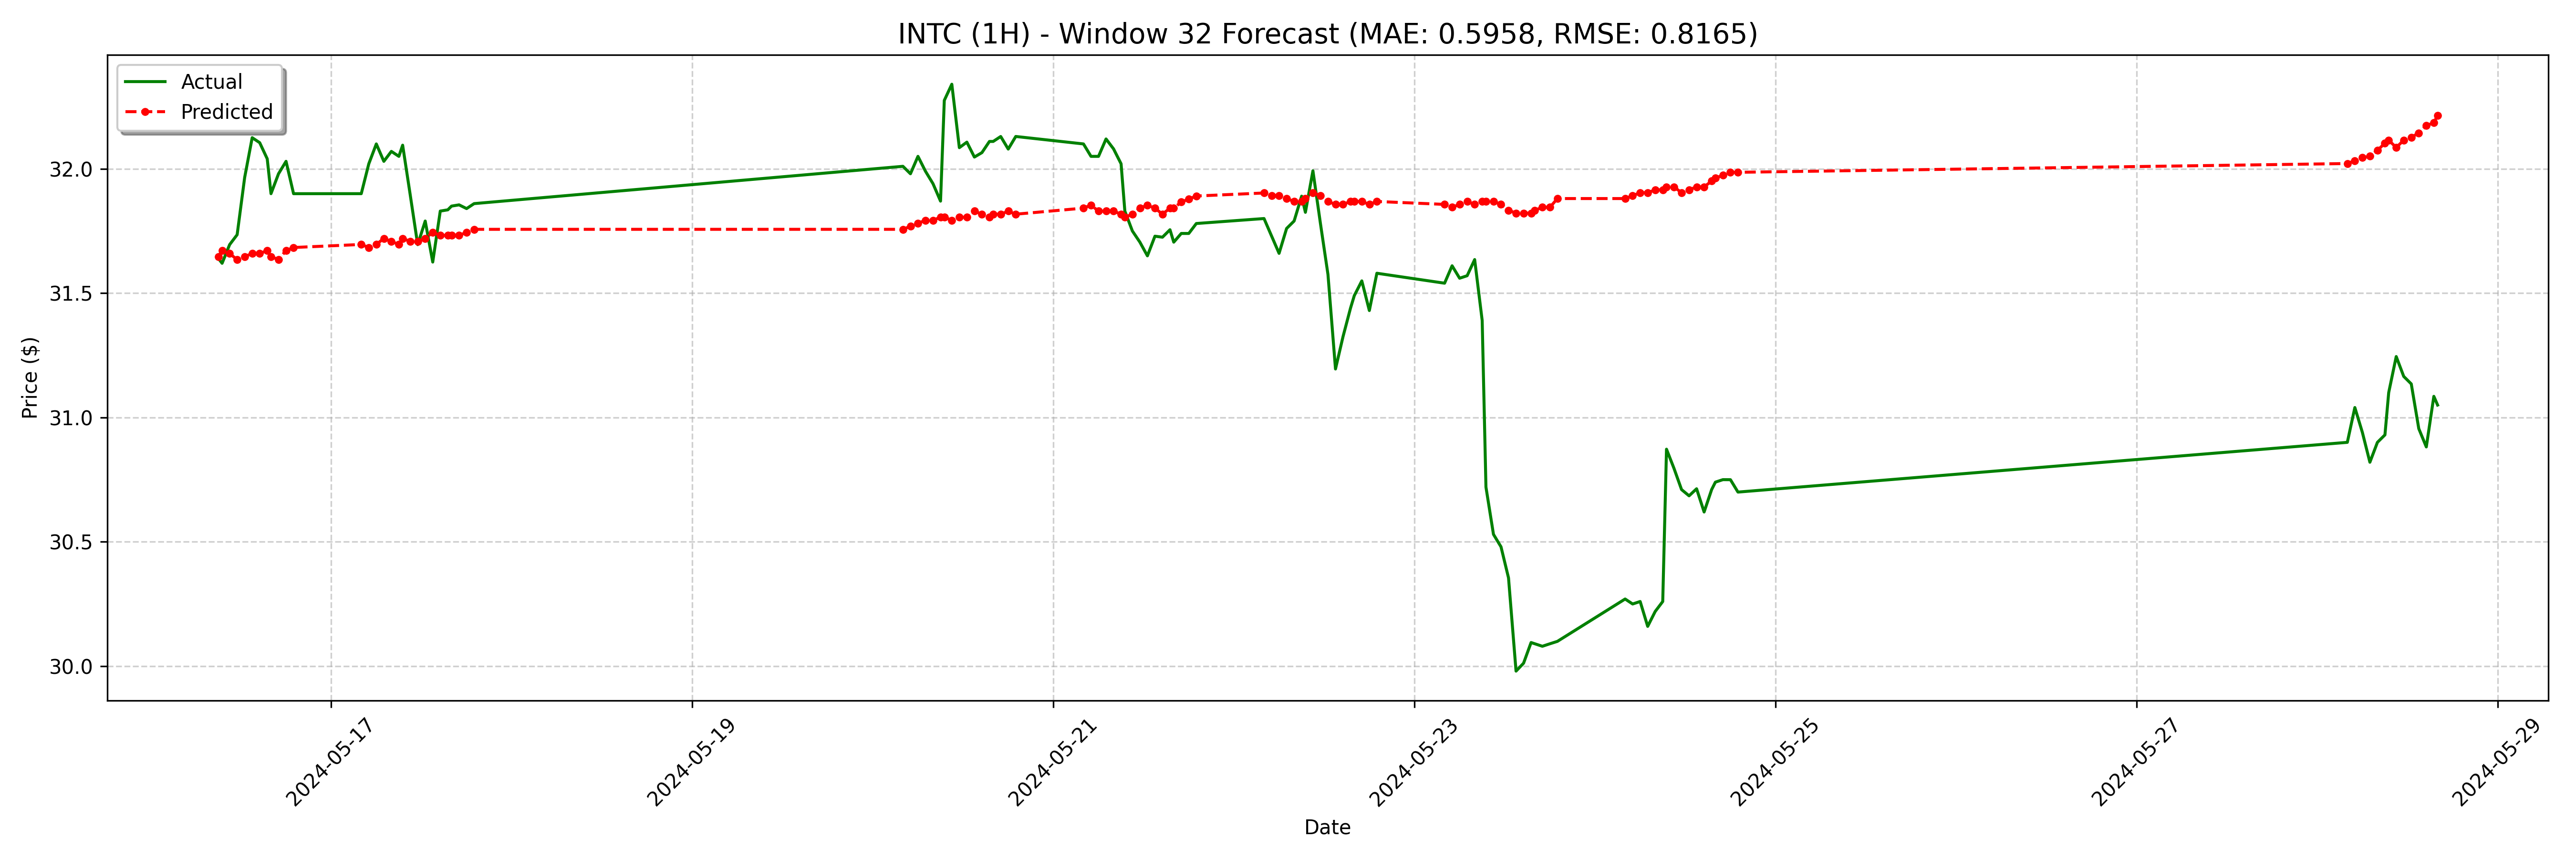

Values plotted in this chart, from the file beside it:
date, actual, forecast
2024-05-16 09:00:00-04:00, 31.64, 31.65
2024-05-16 09:30:00-04:00, 31.62, 31.67
2024-05-16 10:30:00-04:00, 31.7, 31.66
2024-05-16 11:30:00-04:00, 31.73, 31.63
2024-05-16 12:30:00-04:00, 31.97, 31.65
2024-05-16 13:30:00-04:00, 32.12, 31.66
2024-05-16 14:30:00-04:00, 32.1, 31.66
2024-05-16 15:30:00-04:00, 32.04, 31.67
2024-05-16 16:00:00-04:00, 31.9, 31.65
2024-05-16 17:00:00-04:00, 31.98, 31.63
2024-05-16 18:00:00-04:00, 32.03, 31.67
2024-05-16 19:00:00-04:00, 31.9, 31.68
2024-05-17 04:00:00-04:00, 31.9, 31.7
2024-05-17 05:00:00-04:00, 32.02, 31.68
2024-05-17 06:00:00-04:00, 32.1, 31.7
2024-05-17 07:00:00-04:00, 32.03, 31.72
2024-05-17 08:00:00-04:00, 32.07, 31.71
2024-05-17 09:00:00-04:00, 32.05, 31.7
2024-05-17 09:30:00-04:00, 32.09, 31.72
2024-05-17 10:30:00-04:00, 31.9, 31.71
2024-05-17 11:30:00-04:00, 31.7, 31.71
2024-05-17 12:30:00-04:00, 31.79, 31.72
2024-05-17 13:30:00-04:00, 31.62, 31.74
2024-05-17 14:30:00-04:00, 31.83, 31.73
2024-05-17 15:30:00-04:00, 31.84, 31.73
2024-05-17 16:00:00-04:00, 31.85, 31.73
2024-05-17 17:00:00-04:00, 31.86, 31.73
2024-05-17 18:00:00-04:00, 31.84, 31.74
2024-05-17 19:00:00-04:00, 31.86, 31.76
2024-05-20 04:00:00-04:00, 32.01, 31.76
2024-05-20 05:00:00-04:00, 31.98, 31.77
2024-05-20 06:00:00-04:00, 32.05, 31.78
2024-05-20 07:00:00-04:00, 31.99, 31.79
2024-05-20 08:00:00-04:00, 31.94, 31.79
2024-05-20 09:00:00-04:00, 31.87, 31.81
2024-05-20 09:30:00-04:00, 32.27, 31.81
2024-05-20 10:30:00-04:00, 32.34, 31.79
2024-05-20 11:30:00-04:00, 32.09, 31.81
2024-05-20 12:30:00-04:00, 32.11, 31.81
2024-05-20 13:30:00-04:00, 32.05, 31.83
2024-05-20 14:30:00-04:00, 32.06, 31.82
2024-05-20 15:30:00-04:00, 32.11, 31.81
2024-05-20 16:00:00-04:00, 32.11, 31.82
2024-05-20 17:00:00-04:00, 32.13, 31.82
2024-05-20 18:00:00-04:00, 32.08, 31.83
2024-05-20 19:00:00-04:00, 32.13, 31.82
2024-05-21 04:00:00-04:00, 32.1, 31.84
2024-05-21 05:00:00-04:00, 32.05, 31.85
2024-05-21 06:00:00-04:00, 32.05, 31.83
2024-05-21 07:00:00-04:00, 32.12, 31.83
2024-05-21 08:00:00-04:00, 32.08, 31.83
2024-05-21 09:00:00-04:00, 32.02, 31.82
2024-05-21 09:30:00-04:00, 31.83, 31.81
2024-05-21 10:30:00-04:00, 31.75, 31.82
2024-05-21 11:30:00-04:00, 31.7, 31.84
2024-05-21 12:30:00-04:00, 31.65, 31.85
2024-05-21 13:30:00-04:00, 31.73, 31.84
2024-05-21 14:30:00-04:00, 31.73, 31.82
2024-05-21 15:30:00-04:00, 31.75, 31.84
2024-05-21 16:00:00-04:00, 31.7, 31.84
... 68 more rows
